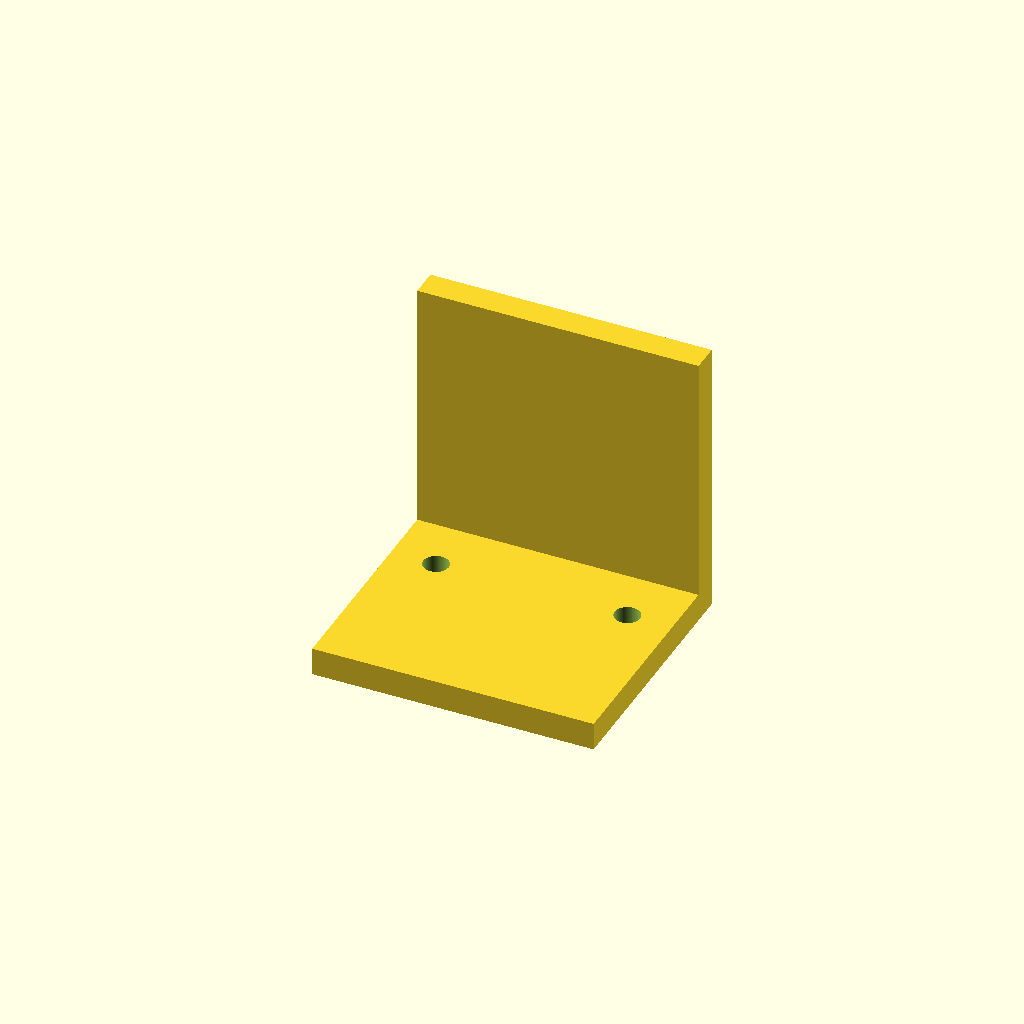
Cell 1: rendered with the file's own defaults.
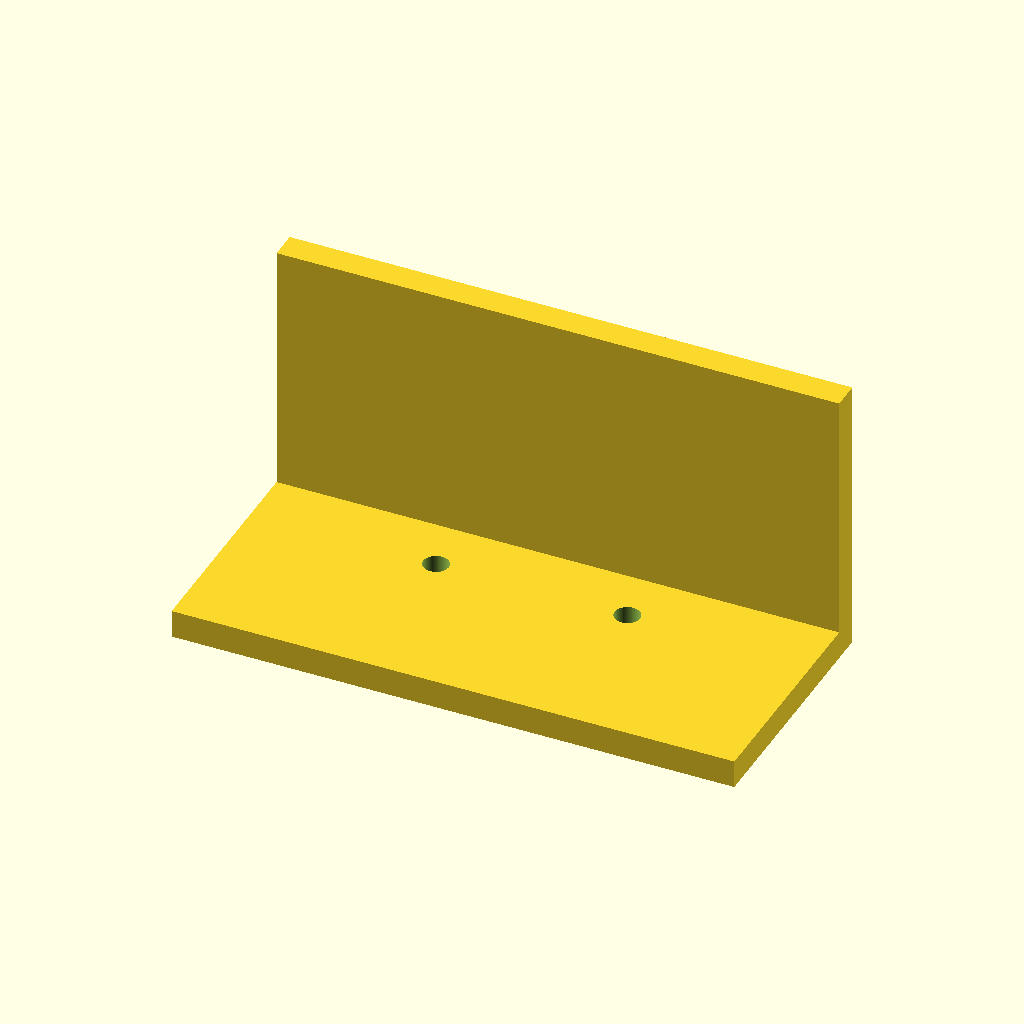
Cell 2: plate_x = 100 (everything else at default).
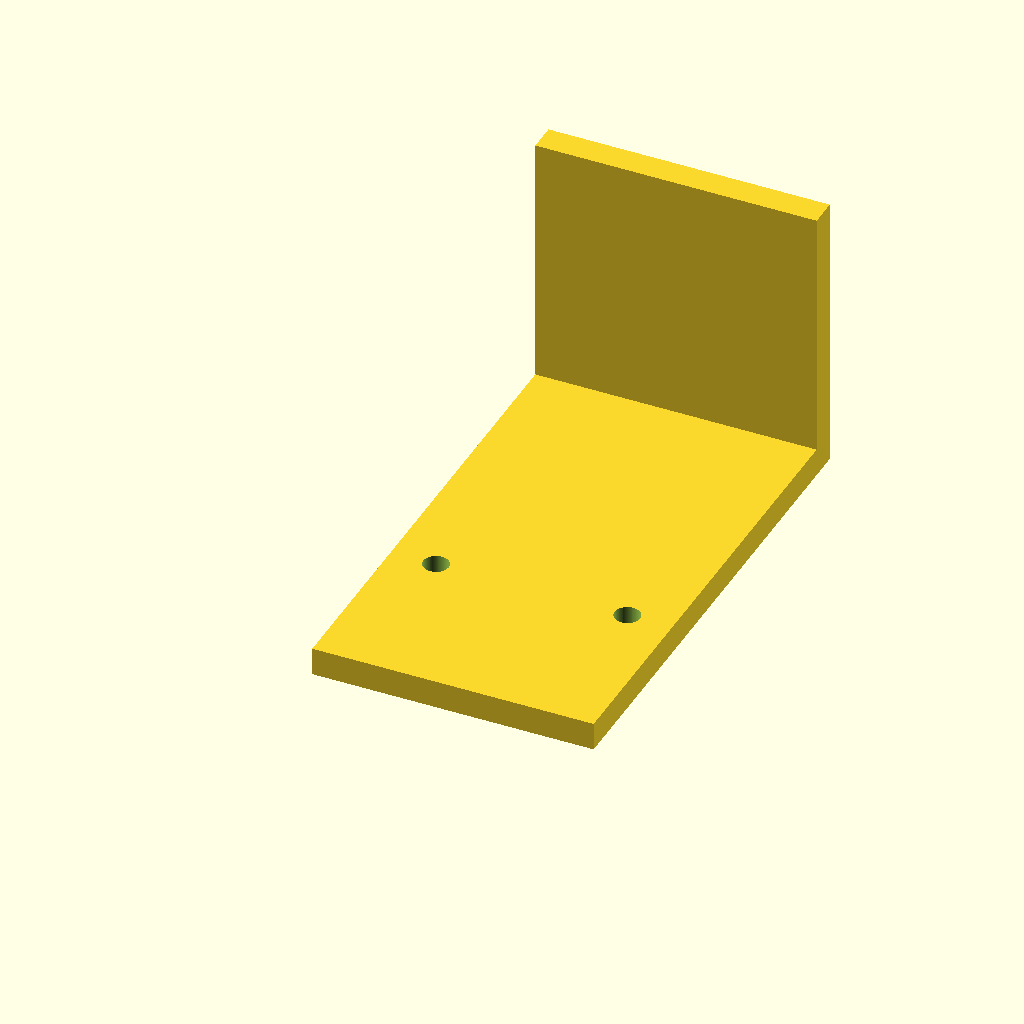
Cell 3: the same model with plate_y = 90.
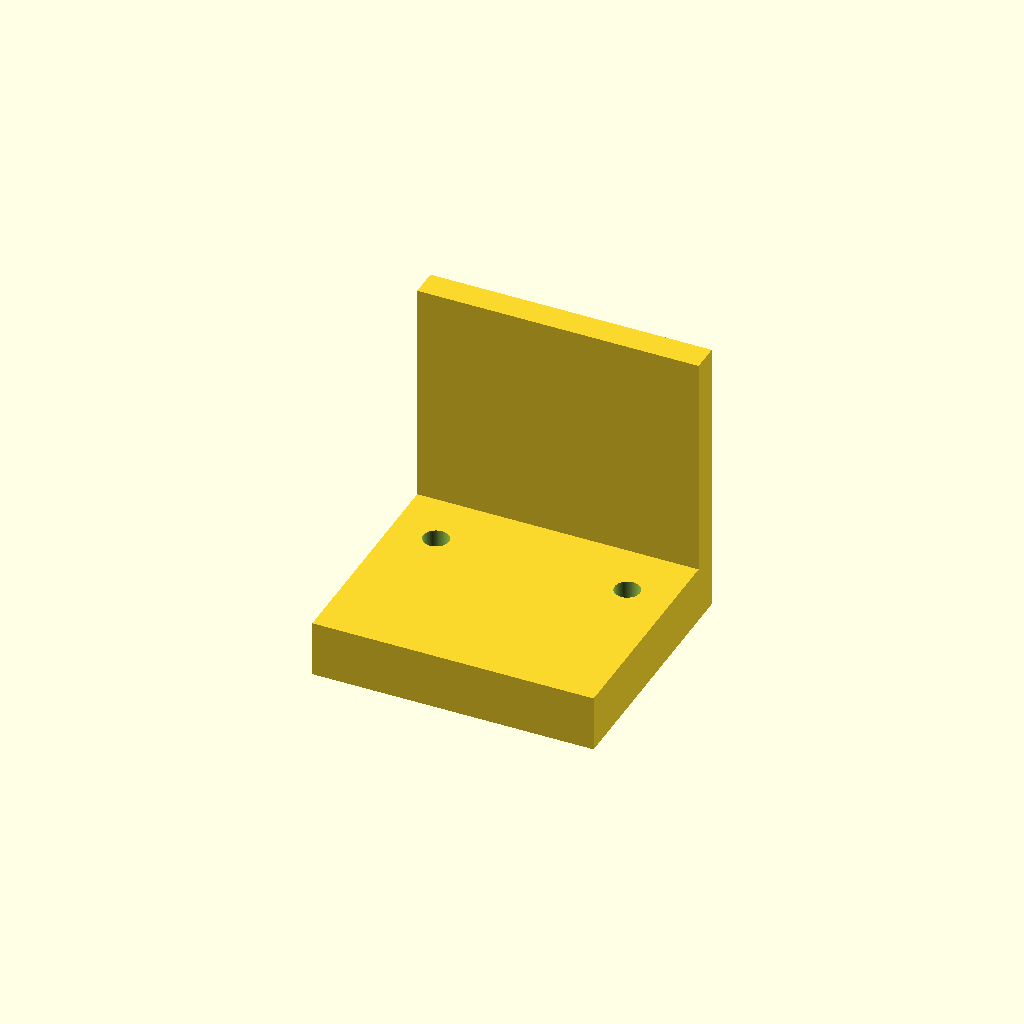
Cell 4 — plate_t set to 10, the other parameters unchanged.
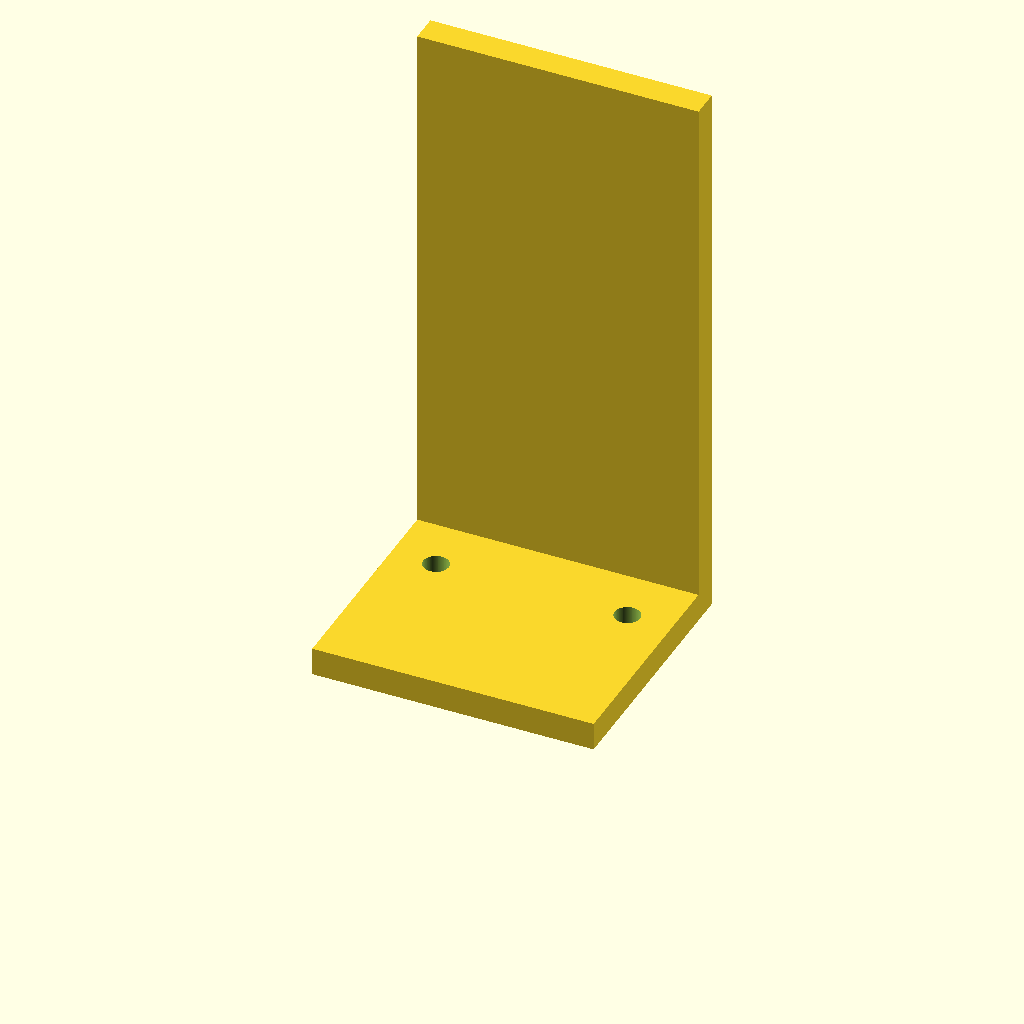
Cell 5: motor_h = 100 (everything else at default).
One fixed orthographic camera (rotation 55°, 0°, 25°; colour scheme Cornfield) for every cell.
OpenSCAD source file bench/results/box-v9/code/tiiny_ATinyGreenCell_scadcoder-qwen3.5-9b-v9/nema17_motor_bracket_s0_a1.scad:
// L-shaped mounting bracket for a NEMA 17 stepper motor (e.g. syringe pump)
// Print orientation: base plate on the bed, vertical plate builds upward (+Z)

// ---------------- Parameters ----------------
plate_x       = 50;    // base plate length (x: -25 .. 25)
plate_y       = 45;    // base plate width (y: 0 .. 45)
plate_t       = 5;     // base plate thickness (z: 0 .. 5)

motor_h       = 50;    // vertical motor plate height (z: 0 .. 50)
hole_d        = 23;    // motor centring boss hole diameter
hole_x        = 0;     // boss hole centre X
hole_z        = 28;    // boss hole centre Z
screw_d       = 3.4;   // M3 screw hole diameter
screw_pitch   = 31;    // distance between opposite M3 screw holes (square)

gusset_t      = 5;     // gusset thickness (X)
gusset_leg    = 20;    // right-triangle leg length (Y and Z)

eps           = 0.5;   // cutter overshoot past faces

$fn = 96;

// ---------------- Model ----------------
union() {
    // Base plate with two M4 through-holes at (x = -17, y = 30) and (x = 17, y = 30)
    difference() {
        translate([-plate_x/2, 0, 0])
            cube([plate_x, plate_y, plate_t]);

        for (sx = [-17, 17])
            translate([sx, 30, -eps])
                cylinder(d = 4.5, h = plate_t + 2*eps);
    }

    // Vertical motor plate, standing on the back edge of the base (y = 0)
    difference() {
        translate([-plate_x/2, plate_y - gusset_t, 0])   // x: -25 .. 25, y: 5 .. 40
            cube([plate_x, gusset_t, motor_h]);

        // Motor centring boss hole, along Y
        translate([hole_x, -eps, hole_z])
            rotate([-90, 0, 0])
                cylinder(d = hole_d, h = gusset_t + 2*eps);

        // Four M3 screw holes on a 31 mm square pattern, centred on the boss hole
        for (a = [0, 90, 180, 270])
            rotate([0, 0, a])
                translate([0, 0, hole_z])
                    cylinder(d = screw_d, h = gusset_t + 2*eps);
    }

    // Two triangular gussets, flush with the left and right edges:
    // right triangle in the YZ plane with legs 20 mm along +Y and 20 mm along +Z,
    // right-angle corner at (y = 5, z = 5), thickness 5 mm in X.
    for (sx = [-1, 1])
        translate([sx * (plate_x/2 - gusset_t), 0, 0])
            hull() {
                translate([0, gusset_t, 0])
                    cube([gusset_t, gusset_t, 0]);          // leg along +Y
                translate([0, 0, gusset_t])
                    cube([0, gusset_t, gusset_t]);          // leg along +Z
            }
}
Customizer parameters (derived from the source; name, type, default, range or options):
plate_x: number, default 50
plate_y: number, default 45
plate_t: number, default 5
motor_h: number, default 50
hole_d: number, default 23
hole_x: number, default 0
hole_z: number, default 28
screw_d: number, default 3.4
screw_pitch: number, default 31
gusset_t: number, default 5
gusset_leg: number, default 20
eps: number, default 0.5
